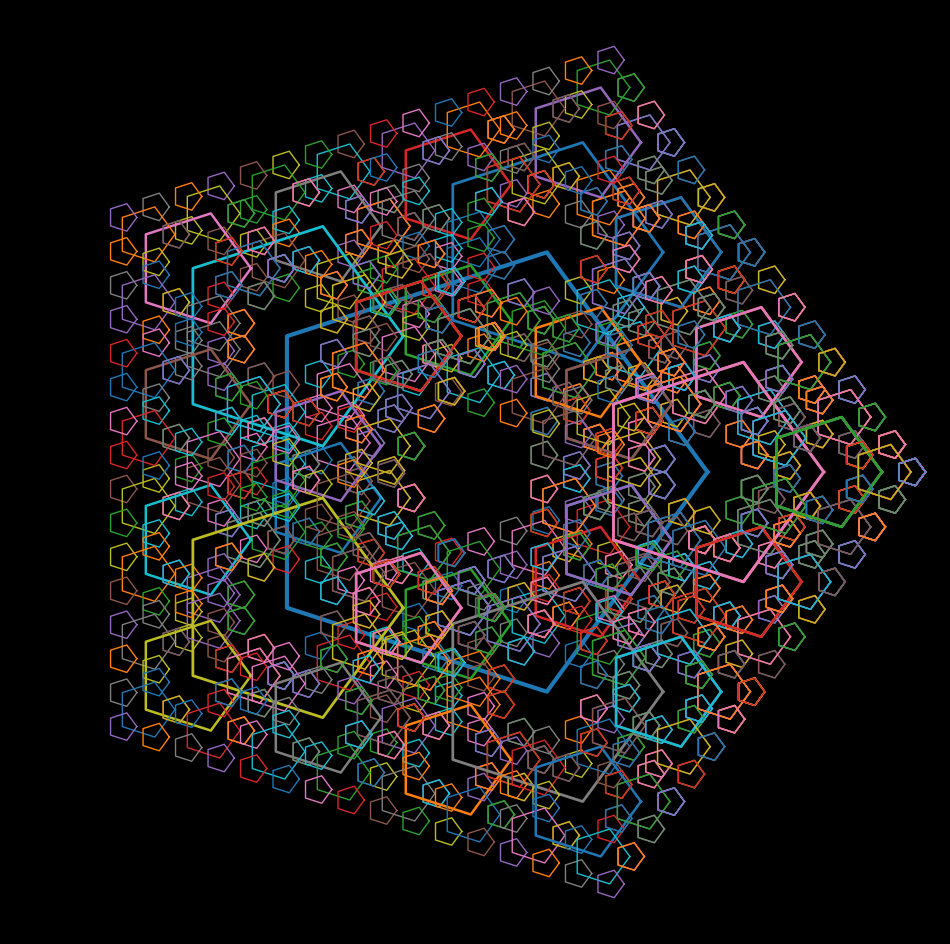

This figure's Python source: (Note: this script raises an exception after producing the figure.)
from math import cos, sin, pi

import matplotlib.pylab as plt
import numpy as np

for n in range(4, 8):
    n = 6
    p = plt.figure(figsize=(12, 12), facecolor='black', dpi=500)
    p = plt.axis('off')
    p = plt.xlim(-2, 2)
    p = plt.ylim(-2, 2)
    plt.plot(
        [cos(x) for x in np.linspace(0, 2 * pi, n)],
        [sin(x) for x in np.linspace(0, 2 * pi, n)],
        lw=3,
        alpha=1,
    )

    for y in np.linspace(0, 2 * pi, n):
        plt.plot(
            [(cos(x)) * 0.5 + cos(y) for x in np.linspace(0, 2 * pi, n)],
            [(sin(x)) * 0.5 + sin(y) for x in np.linspace(0, 2 * pi, n)],
            lw=2,
            alpha=1,
        )
        for z in np.linspace(0, 2 * pi, n):
            plt.plot(
                [
                    (cos(x)) * 0.25 + cos(y) * 0.5 + cos(z)
                    for x in np.linspace(0, 2 * pi, n)
                ],
                [
                    (sin(x)) * 0.25 + sin(y) * 0.5 + sin(z)
                    for x in np.linspace(0, 2 * pi, n)
                ],
                lw=1.8,
                alpha=1,
            )
            for w in np.linspace(0, 2 * pi, n):
                plt.plot(
                    [
                        (cos(x)) * 0.125 + cos(y) * 0.5 + cos(z) * 0.25 + cos(w)
                        for x in np.linspace(0, 2 * pi, n)
                    ],
                    [
                        (sin(x)) * 0.125 + sin(y) * 0.5 + sin(z) * 0.25 + sin(w)
                        for x in np.linspace(0, 2 * pi, n)
                    ],
                    lw=1,
                    alpha=1,
                )
                for u in np.linspace(0, 2 * pi, n):
                    plt.plot(
                        [
                            (cos(x)) * 0.0625
                            + cos(y) * 0.5
                            + cos(z) * 0.25
                            + cos(w) * 0.125
                            + cos(u)
                            for x in np.linspace(0, 2 * pi, n)
                        ],
                        [
                            (sin(x)) * 0.0625
                            + sin(y) * 0.5
                            + sin(z) * 0.25
                            + sin(w) * 0.125
                            + sin(u)
                            for x in np.linspace(0, 2 * pi, n)
                        ],
                        lw=1,
                        alpha=1,
                    )
                    if n < 6:
                        for r in np.linspace(0, 2 * pi, n):
                            plt.plot(
                                [
                                    (cos(x)) * 0.0625 / 2
                                    + cos(y) * 0.5
                                    + cos(z) * 0.25
                                    + cos(w) * 0.125
                                    + cos(u) * 0.0625
                                    + cos(r)
                                    for x in np.linspace(0, 2 * pi, n)
                                ],
                                [
                                    (sin(x)) * 0.0625 / 2
                                    + sin(y) * 0.5
                                    + sin(z) * 0.25
                                    + sin(w) * 0.125
                                    + sin(u) * 0.0625
                                    + sin(r)
                                    for x in np.linspace(0, 2 * pi, n)
                                ],
                                lw=1,
                                alpha=1,
                            )
    plt.savefig(
        f'C:/Users/<user>/Pictures/RandomPlots/17122019/plot{n}.png',
        facecolor='black',
    )
